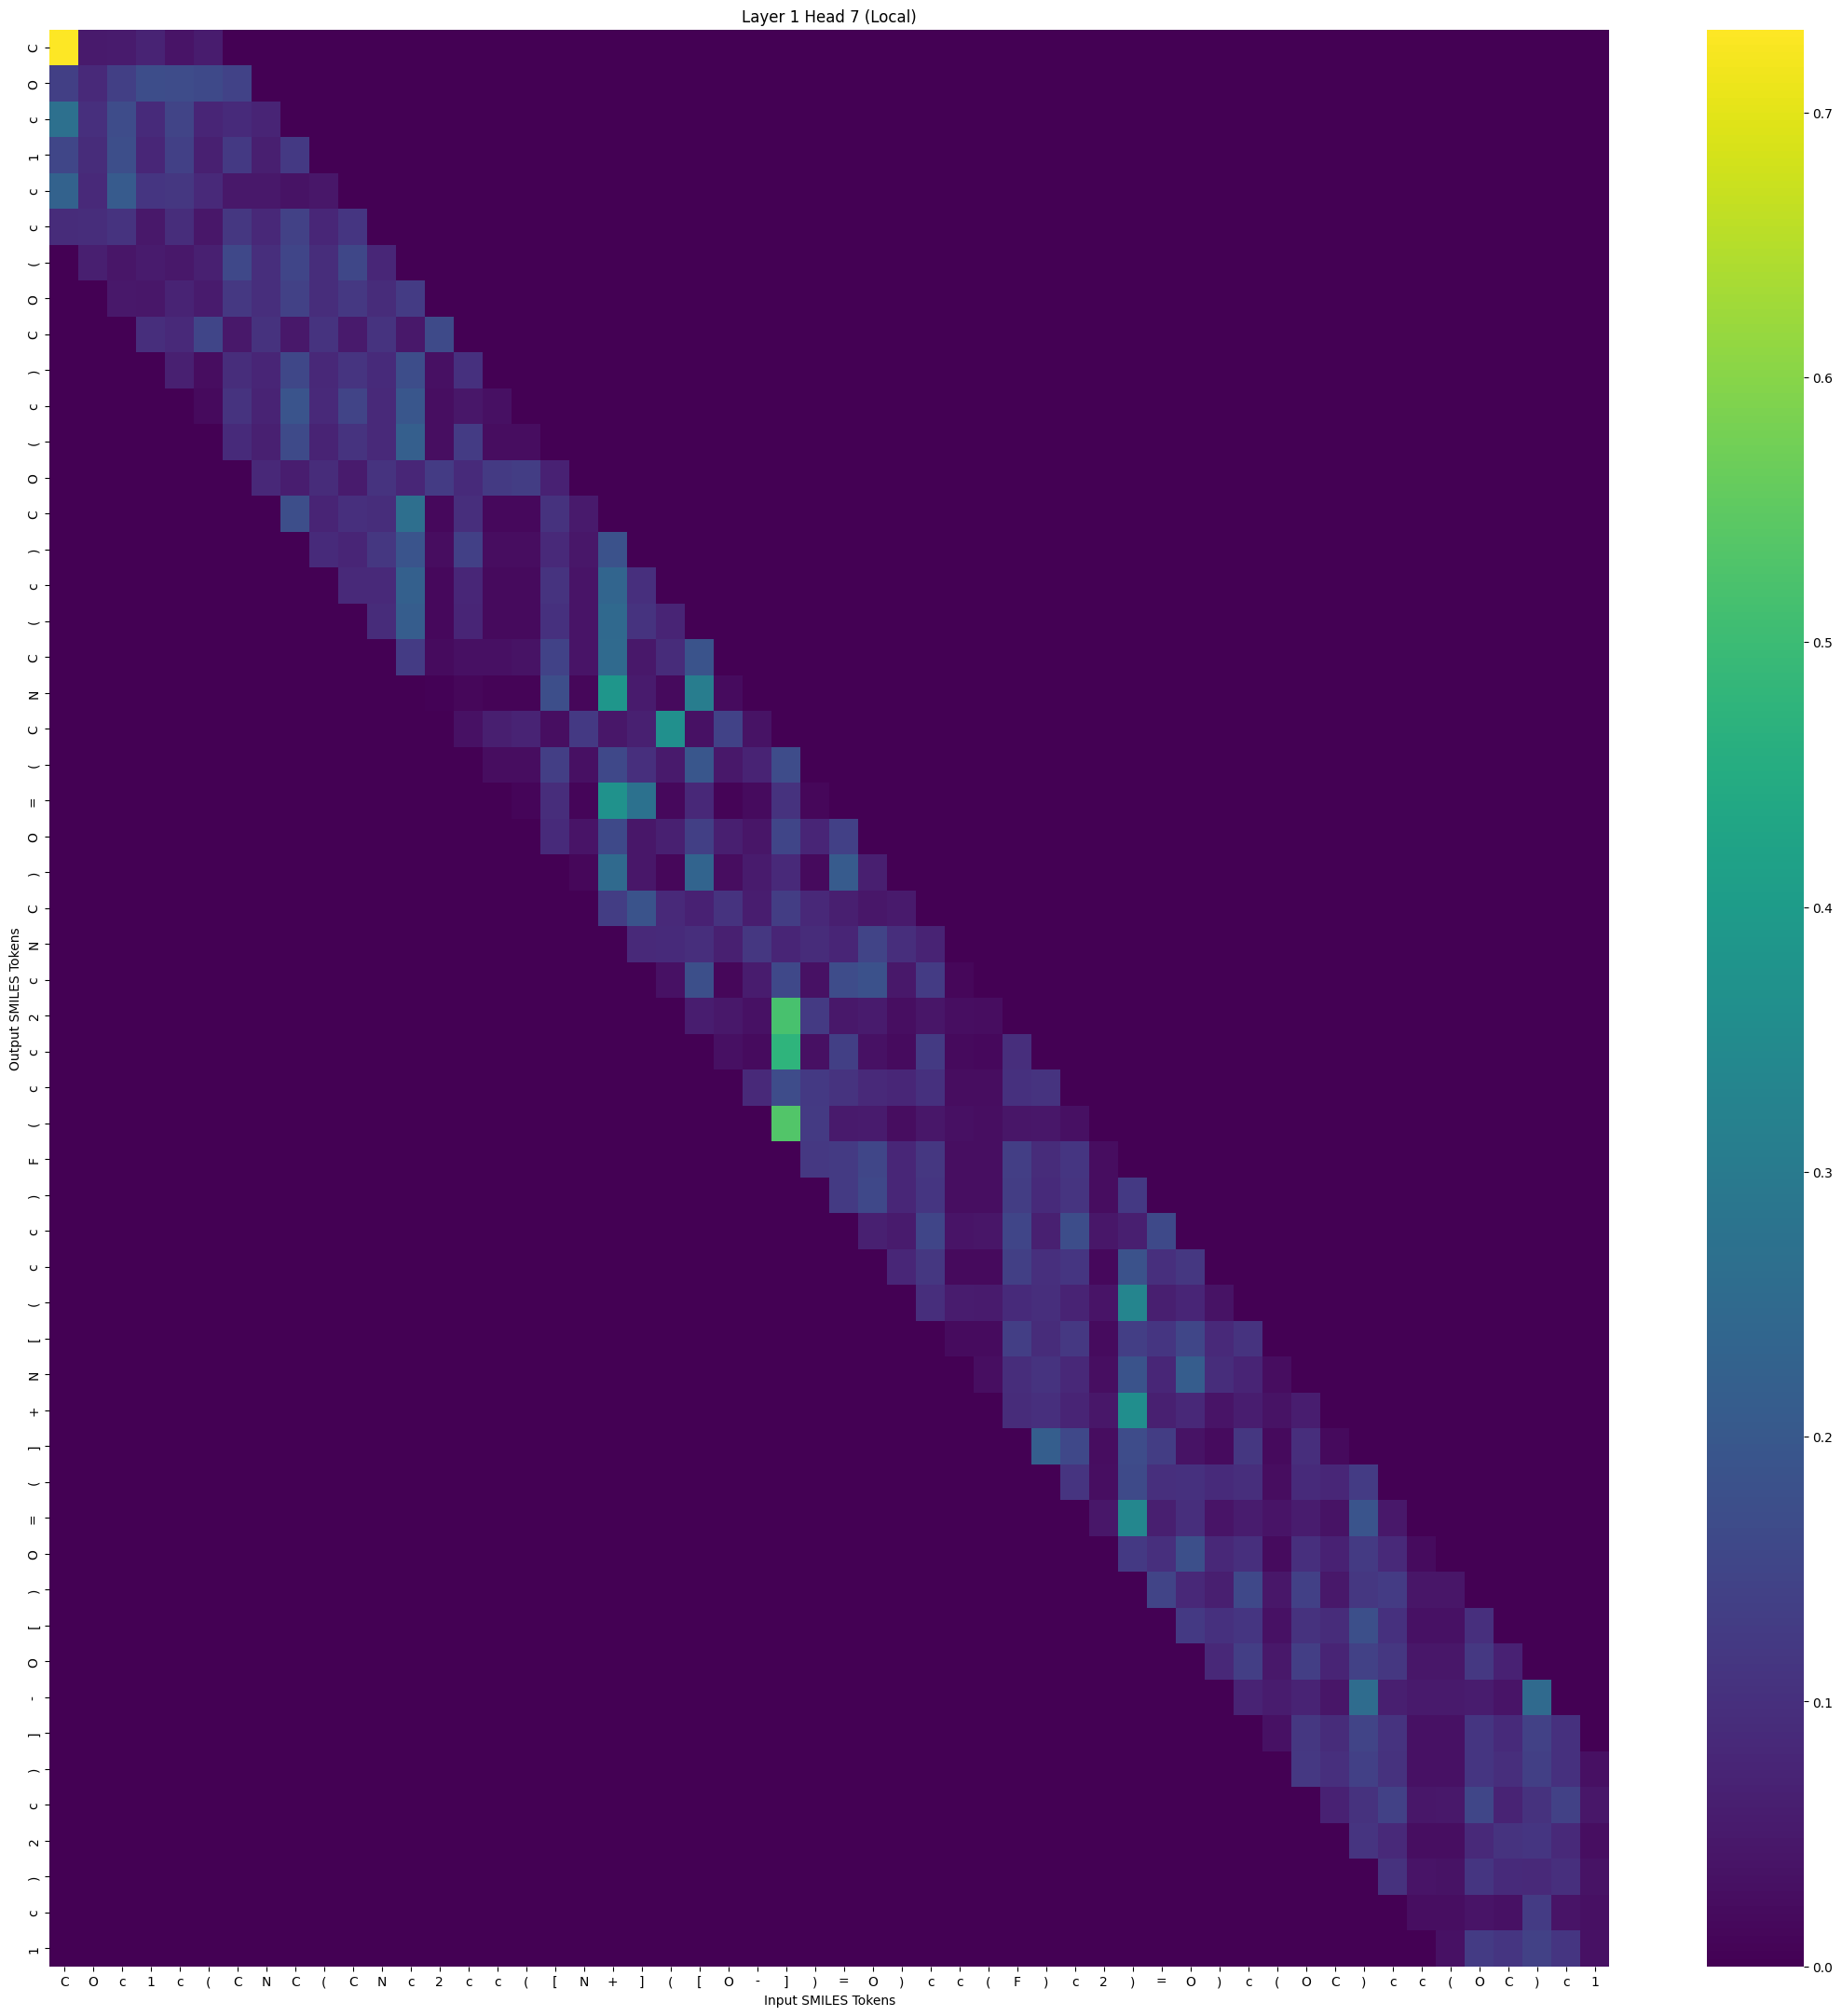

Source data for this figure (header and first rows):
, C, O, c, 1, c, (, C, N, C, (, C, N, c, 2, c, c, (, [, N, +, ], (, [
C, 0.7313, 0.05099, 0.0535, 0.06987, 0.03987, 0.05446, 0.0, 0.0, 0.0, 0.0, 0.0, 0.0, 0.0, 0.0, 0.0, 0.0, 0.0, 0.0, 0.0, 0.0, 0.0, 0.0, 0.0
O, 0.1349, 0.08531, 0.137, 0.1692, 0.1674, 0.1627, 0.1435, 0.0, 0.0, 0.0, 0.0, 0.0, 0.0, 0.0, 0.0, 0.0, 0.0, 0.0, 0.0, 0.0, 0.0, 0.0, 0.0
c, 0.267, 0.09747, 0.1667, 0.08621, 0.1466, 0.07519, 0.08798, 0.07289, 0.0, 0.0, 0.0, 0.0, 0.0, 0.0, 0.0, 0.0, 0.0, 0.0, 0.0, 0.0, 0.0, 0.0, 0.0
1, 0.153, 0.08864, 0.1735, 0.07784, 0.1382, 0.06462, 0.1202, 0.06227, 0.1218, 0.0, 0.0, 0.0, 0.0, 0.0, 0.0, 0.0, 0.0, 0.0, 0.0, 0.0, 0.0, 0.0, 0.0
c, 0.2264, 0.08329, 0.207, 0.1119, 0.1149, 0.08289, 0.04689, 0.04676, 0.03574, 0.04421, 0.0, 0.0, 0.0, 0.0, 0.0, 0.0, 0.0, 0.0, 0.0, 0.0, 0.0, 0.0, 0.0
c, 0.0909, 0.09366, 0.107, 0.04641, 0.09146, 0.04369, 0.1157, 0.08029, 0.1402, 0.07895, 0.1117, 0.0, 0.0, 0.0, 0.0, 0.0, 0.0, 0.0, 0.0, 0.0, 0.0, 0.0, 0.0
(, 0.0, 0.06281, 0.04123, 0.05305, 0.04702, 0.064, 0.1579, 0.09504, 0.1512, 0.09332, 0.1564, 0.07807, 0.0, 0.0, 0.0, 0.0, 0.0, 0.0, 0.0, 0.0, 0.0, 0.0, 0.0
O, 0.0, 0.0, 0.04766, 0.04425, 0.06931, 0.05156, 0.1197, 0.09603, 0.1426, 0.09369, 0.118, 0.08908, 0.1282, 0.0, 0.0, 0.0, 0.0, 0.0, 0.0, 0.0, 0.0, 0.0, 0.0
C, 0.0, 0.0, 0.0, 0.09675, 0.08338, 0.1495, 0.04572, 0.103, 0.04708, 0.1074, 0.05045, 0.108, 0.04582, 0.1628, 0.0, 0.0, 0.0, 0.0, 0.0, 0.0, 0.0, 0.0, 0.0
), 0.0, 0.0, 0.0, 0.0, 0.0644, 0.0248, 0.09335, 0.0763, 0.1565, 0.08261, 0.1108, 0.08831, 0.1708, 0.03127, 0.1008, 0.0, 0.0, 0.0, 0.0, 0.0, 0.0, 0.0, 0.0
c, 0.0, 0.0, 0.0, 0.0, 0.0, 0.01805, 0.1075, 0.07137, 0.1893, 0.08368, 0.1466, 0.0844, 0.1961, 0.02739, 0.04557, 0.03016, 0.0, 0.0, 0.0, 0.0, 0.0, 0.0, 0.0
(, 0.0, 0.0, 0.0, 0.0, 0.0, 0.0, 0.08718, 0.06335, 0.1656, 0.0705, 0.1079, 0.08362, 0.2191, 0.02572, 0.1273, 0.02526, 0.02452, 0.0, 0.0, 0.0, 0.0, 0.0, 0.0
O, 0.0, 0.0, 0.0, 0.0, 0.0, 0.0, 0.0, 0.08095, 0.05734, 0.08899, 0.05358, 0.1074, 0.07794, 0.1257, 0.08766, 0.1243, 0.1296, 0.06654, 0.0, 0.0, 0.0, 0.0, 0.0
C, 0.0, 0.0, 0.0, 0.0, 0.0, 0.0, 0.0, 0.0, 0.1728, 0.07205, 0.09807, 0.09396, 0.2628, 0.01656, 0.09687, 0.01611, 0.01583, 0.1049, 0.04993, 0.0, 0.0, 0.0, 0.0
), 0.0, 0.0, 0.0, 0.0, 0.0, 0.0, 0.0, 0.0, 0.0, 0.08746, 0.07611, 0.117, 0.1902, 0.02518, 0.1393, 0.02412, 0.02428, 0.08562, 0.04508, 0.1857, 0.0, 0.0, 0.0
c, 0.0, 0.0, 0.0, 0.0, 0.0, 0.0, 0.0, 0.0, 0.0, 0.0, 0.08384, 0.08567, 0.2211, 0.01664, 0.07835, 0.01771, 0.01829, 0.1061, 0.03907, 0.2351, 0.09814, 0.0, 0.0
(, 0.0, 0.0, 0.0, 0.0, 0.0, 0.0, 0.0, 0.0, 0.0, 0.0, 0.0, 0.09007, 0.2133, 0.01623, 0.07543, 0.01761, 0.01861, 0.1025, 0.0387, 0.2466, 0.1084, 0.07243, 0.0
C, 0.0, 0.0, 0.0, 0.0, 0.0, 0.0, 0.0, 0.0, 0.0, 0.0, 0.0, 0.0, 0.1275, 0.0217, 0.02969, 0.02968, 0.03439, 0.143, 0.0397, 0.251, 0.04764, 0.08857, 0.1872
N, 0.0, 0.0, 0.0, 0.0, 0.0, 0.0, 0.0, 0.0, 0.0, 0.0, 0.0, 0.0, 0.0, 0.004475, 0.0129, 0.005906, 0.006792, 0.1738, 0.01233, 0.383, 0.05288, 0.01792, 0.3073
C, 0.0, 0.0, 0.0, 0.0, 0.0, 0.0, 0.0, 0.0, 0.0, 0.0, 0.0, 0.0, 0.0, 0.0, 0.03325, 0.06198, 0.07101, 0.02693, 0.12, 0.04315, 0.06461, 0.3644, 0.03246
(, 0.0, 0.0, 0.0, 0.0, 0.0, 0.0, 0.0, 0.0, 0.0, 0.0, 0.0, 0.0, 0.0, 0.0, 0.0, 0.02465, 0.02441, 0.1316, 0.03122, 0.1593, 0.09722, 0.05104, 0.1955
=, 0.0, 0.0, 0.0, 0.0, 0.0, 0.0, 0.0, 0.0, 0.0, 0.0, 0.0, 0.0, 0.0, 0.0, 0.0, 0.0, 0.01001, 0.09398, 0.008927, 0.3742, 0.272, 0.0151, 0.08029
O, 0.0, 0.0, 0.0, 0.0, 0.0, 0.0, 0.0, 0.0, 0.0, 0.0, 0.0, 0.0, 0.0, 0.0, 0.0, 0.0, 0.0, 0.08657, 0.03912, 0.1621, 0.04439, 0.06552, 0.1356
), 0.0, 0.0, 0.0, 0.0, 0.0, 0.0, 0.0, 0.0, 0.0, 0.0, 0.0, 0.0, 0.0, 0.0, 0.0, 0.0, 0.0, 0.0, 0.01179, 0.251, 0.04495, 0.0127, 0.232
C, 0.0, 0.0, 0.0, 0.0, 0.0, 0.0, 0.0, 0.0, 0.0, 0.0, 0.0, 0.0, 0.0, 0.0, 0.0, 0.0, 0.0, 0.0, 0.0, 0.1312, 0.1868, 0.08501, 0.06776
N, 0.0, 0.0, 0.0, 0.0, 0.0, 0.0, 0.0, 0.0, 0.0, 0.0, 0.0, 0.0, 0.0, 0.0, 0.0, 0.0, 0.0, 0.0, 0.0, 0.0, 0.08454, 0.08631, 0.09488
c, 0.0, 0.0, 0.0, 0.0, 0.0, 0.0, 0.0, 0.0, 0.0, 0.0, 0.0, 0.0, 0.0, 0.0, 0.0, 0.0, 0.0, 0.0, 0.0, 0.0, 0.0, 0.03171, 0.1755
2, 0.0, 0.0, 0.0, 0.0, 0.0, 0.0, 0.0, 0.0, 0.0, 0.0, 0.0, 0.0, 0.0, 0.0, 0.0, 0.0, 0.0, 0.0, 0.0, 0.0, 0.0, 0.0, 0.05783
c, 0.0, 0.0, 0.0, 0.0, 0.0, 0.0, 0.0, 0.0, 0.0, 0.0, 0.0, 0.0, 0.0, 0.0, 0.0, 0.0, 0.0, 0.0, 0.0, 0.0, 0.0, 0.0, 0.0
c, 0.0, 0.0, 0.0, 0.0, 0.0, 0.0, 0.0, 0.0, 0.0, 0.0, 0.0, 0.0, 0.0, 0.0, 0.0, 0.0, 0.0, 0.0, 0.0, 0.0, 0.0, 0.0, 0.0
(, 0.0, 0.0, 0.0, 0.0, 0.0, 0.0, 0.0, 0.0, 0.0, 0.0, 0.0, 0.0, 0.0, 0.0, 0.0, 0.0, 0.0, 0.0, 0.0, 0.0, 0.0, 0.0, 0.0
F, 0.0, 0.0, 0.0, 0.0, 0.0, 0.0, 0.0, 0.0, 0.0, 0.0, 0.0, 0.0, 0.0, 0.0, 0.0, 0.0, 0.0, 0.0, 0.0, 0.0, 0.0, 0.0, 0.0
), 0.0, 0.0, 0.0, 0.0, 0.0, 0.0, 0.0, 0.0, 0.0, 0.0, 0.0, 0.0, 0.0, 0.0, 0.0, 0.0, 0.0, 0.0, 0.0, 0.0, 0.0, 0.0, 0.0
c, 0.0, 0.0, 0.0, 0.0, 0.0, 0.0, 0.0, 0.0, 0.0, 0.0, 0.0, 0.0, 0.0, 0.0, 0.0, 0.0, 0.0, 0.0, 0.0, 0.0, 0.0, 0.0, 0.0
c, 0.0, 0.0, 0.0, 0.0, 0.0, 0.0, 0.0, 0.0, 0.0, 0.0, 0.0, 0.0, 0.0, 0.0, 0.0, 0.0, 0.0, 0.0, 0.0, 0.0, 0.0, 0.0, 0.0
(, 0.0, 0.0, 0.0, 0.0, 0.0, 0.0, 0.0, 0.0, 0.0, 0.0, 0.0, 0.0, 0.0, 0.0, 0.0, 0.0, 0.0, 0.0, 0.0, 0.0, 0.0, 0.0, 0.0
[, 0.0, 0.0, 0.0, 0.0, 0.0, 0.0, 0.0, 0.0, 0.0, 0.0, 0.0, 0.0, 0.0, 0.0, 0.0, 0.0, 0.0, 0.0, 0.0, 0.0, 0.0, 0.0, 0.0
N, 0.0, 0.0, 0.0, 0.0, 0.0, 0.0, 0.0, 0.0, 0.0, 0.0, 0.0, 0.0, 0.0, 0.0, 0.0, 0.0, 0.0, 0.0, 0.0, 0.0, 0.0, 0.0, 0.0
+, 0.0, 0.0, 0.0, 0.0, 0.0, 0.0, 0.0, 0.0, 0.0, 0.0, 0.0, 0.0, 0.0, 0.0, 0.0, 0.0, 0.0, 0.0, 0.0, 0.0, 0.0, 0.0, 0.0
], 0.0, 0.0, 0.0, 0.0, 0.0, 0.0, 0.0, 0.0, 0.0, 0.0, 0.0, 0.0, 0.0, 0.0, 0.0, 0.0, 0.0, 0.0, 0.0, 0.0, 0.0, 0.0, 0.0
(, 0.0, 0.0, 0.0, 0.0, 0.0, 0.0, 0.0, 0.0, 0.0, 0.0, 0.0, 0.0, 0.0, 0.0, 0.0, 0.0, 0.0, 0.0, 0.0, 0.0, 0.0, 0.0, 0.0
=, 0.0, 0.0, 0.0, 0.0, 0.0, 0.0, 0.0, 0.0, 0.0, 0.0, 0.0, 0.0, 0.0, 0.0, 0.0, 0.0, 0.0, 0.0, 0.0, 0.0, 0.0, 0.0, 0.0
O, 0.0, 0.0, 0.0, 0.0, 0.0, 0.0, 0.0, 0.0, 0.0, 0.0, 0.0, 0.0, 0.0, 0.0, 0.0, 0.0, 0.0, 0.0, 0.0, 0.0, 0.0, 0.0, 0.0
), 0.0, 0.0, 0.0, 0.0, 0.0, 0.0, 0.0, 0.0, 0.0, 0.0, 0.0, 0.0, 0.0, 0.0, 0.0, 0.0, 0.0, 0.0, 0.0, 0.0, 0.0, 0.0, 0.0
[, 0.0, 0.0, 0.0, 0.0, 0.0, 0.0, 0.0, 0.0, 0.0, 0.0, 0.0, 0.0, 0.0, 0.0, 0.0, 0.0, 0.0, 0.0, 0.0, 0.0, 0.0, 0.0, 0.0
O, 0.0, 0.0, 0.0, 0.0, 0.0, 0.0, 0.0, 0.0, 0.0, 0.0, 0.0, 0.0, 0.0, 0.0, 0.0, 0.0, 0.0, 0.0, 0.0, 0.0, 0.0, 0.0, 0.0
-, 0.0, 0.0, 0.0, 0.0, 0.0, 0.0, 0.0, 0.0, 0.0, 0.0, 0.0, 0.0, 0.0, 0.0, 0.0, 0.0, 0.0, 0.0, 0.0, 0.0, 0.0, 0.0, 0.0
], 0.0, 0.0, 0.0, 0.0, 0.0, 0.0, 0.0, 0.0, 0.0, 0.0, 0.0, 0.0, 0.0, 0.0, 0.0, 0.0, 0.0, 0.0, 0.0, 0.0, 0.0, 0.0, 0.0
), 0.0, 0.0, 0.0, 0.0, 0.0, 0.0, 0.0, 0.0, 0.0, 0.0, 0.0, 0.0, 0.0, 0.0, 0.0, 0.0, 0.0, 0.0, 0.0, 0.0, 0.0, 0.0, 0.0
c, 0.0, 0.0, 0.0, 0.0, 0.0, 0.0, 0.0, 0.0, 0.0, 0.0, 0.0, 0.0, 0.0, 0.0, 0.0, 0.0, 0.0, 0.0, 0.0, 0.0, 0.0, 0.0, 0.0
2, 0.0, 0.0, 0.0, 0.0, 0.0, 0.0, 0.0, 0.0, 0.0, 0.0, 0.0, 0.0, 0.0, 0.0, 0.0, 0.0, 0.0, 0.0, 0.0, 0.0, 0.0, 0.0, 0.0
), 0.0, 0.0, 0.0, 0.0, 0.0, 0.0, 0.0, 0.0, 0.0, 0.0, 0.0, 0.0, 0.0, 0.0, 0.0, 0.0, 0.0, 0.0, 0.0, 0.0, 0.0, 0.0, 0.0
c, 0.0, 0.0, 0.0, 0.0, 0.0, 0.0, 0.0, 0.0, 0.0, 0.0, 0.0, 0.0, 0.0, 0.0, 0.0, 0.0, 0.0, 0.0, 0.0, 0.0, 0.0, 0.0, 0.0
1, 0.0, 0.0, 0.0, 0.0, 0.0, 0.0, 0.0, 0.0, 0.0, 0.0, 0.0, 0.0, 0.0, 0.0, 0.0, 0.0, 0.0, 0.0, 0.0, 0.0, 0.0, 0.0, 0.0
